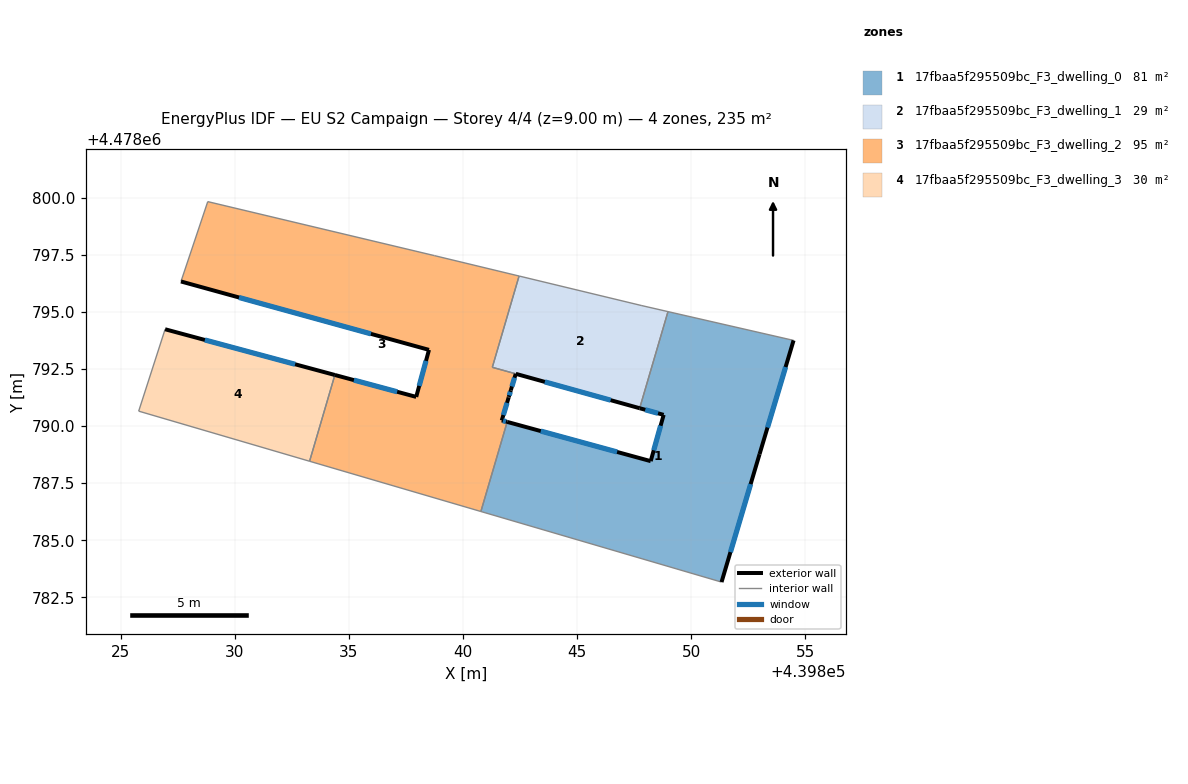
=== STOREY PLAN SPEC (per zone: floor XY polygon, exterior-wall plan segments, windows/doors) ===
zone 1: 17fbaa5f295509bc_F3_dwelling_0  (81.0 m²)
  floor: (439851.33, 4478783.17) (439852.99, 4478788.77) (439854.48, 4478793.75) (439848.98, 4478795.02) (439847.74, 4478790.78) (439848.79, 4478790.49) (439848.22, 4478788.47) (439841.94, 4478790.18) (439840.78, 4478786.26)
  exterior wall: (439841.94, 4478790.18) – (439848.22, 4478788.47)  [6.5 m]
    window: (439843.41, 4478789.78) – (439846.75, 4478788.87)  [5.5 m²]
  exterior wall: (439848.22, 4478788.47) – (439848.79, 4478790.49)  [2.1 m]
    window: (439848.36, 4478788.94) – (439848.66, 4478790.02)  [1.8 m²]
  exterior wall: (439848.79, 4478790.49) – (439847.74, 4478790.78)  [1.1 m]
    window: (439848.54, 4478790.56) – (439847.99, 4478790.72)  [0.9 m²]
  exterior wall: (439854.48, 4478793.75) – (439852.99, 4478788.77)  [5.2 m]
    window: (439854.13, 4478792.59) – (439853.34, 4478789.94)  [4.4 m²]
  exterior wall: (439852.99, 4478788.77) – (439851.33, 4478783.17)  [5.8 m]
    window: (439852.60, 4478787.46) – (439851.72, 4478784.48)  [5.0 m²]
  interior walls: 4
zone 2: 17fbaa5f295509bc_F3_dwelling_1  (28.7 m²)
  floor: (439847.74, 4478790.78) (439848.98, 4478795.02) (439847.80, 4478795.29) (439842.46, 4478796.58) (439841.28, 4478792.58)
  exterior wall: (439847.74, 4478790.78) – (439842.31, 4478792.29)  [5.6 m]
    window: (439846.47, 4478791.14) – (439843.58, 4478791.94)  [4.8 m²]
  interior walls: 5
zone 3: 17fbaa5f295509bc_F3_dwelling_2  (95.1 m²)
  floor: (439840.78, 4478786.26) (439841.94, 4478790.18) (439841.70, 4478790.25) (439842.00, 4478791.25) (439842.01, 4478791.28) (439842.09, 4478791.57) (439842.31, 4478792.29) (439841.28, 4478792.58) (439842.46, 4478796.58) (439838.76, 4478797.47) (439828.82, 4478799.83) (439827.65, 4478796.34) (439838.51, 4478793.34) (439837.95, 4478791.28) (439834.39, 4478792.24) (439833.28, 4478788.46)
  exterior wall: (439834.39, 4478792.24) – (439837.95, 4478791.28)  [3.7 m]
    window: (439835.22, 4478792.02) – (439837.12, 4478791.50)  [3.1 m²]
  exterior wall: (439837.95, 4478791.28) – (439838.51, 4478793.34)  [2.1 m]
    window: (439838.08, 4478791.76) – (439838.38, 4478792.86)  [1.8 m²]
  exterior wall: (439838.51, 4478793.34) – (439827.65, 4478796.34)  [11.3 m]
    window: (439835.97, 4478794.04) – (439830.19, 4478795.63)  [9.6 m²]
  exterior wall: (439842.31, 4478792.29) – (439842.09, 4478791.57)  [0.8 m]
    window: (439842.26, 4478792.12) – (439842.14, 4478791.74)  [0.6 m²]
  exterior wall: (439842.09, 4478791.57) – (439842.01, 4478791.28)  [0.3 m]
    window: (439842.07, 4478791.50) – (439842.03, 4478791.35)  [0.3 m²]
  exterior wall: (439842.01, 4478791.28) – (439842.00, 4478791.25)  [0.0 m]
  exterior wall: (439842.00, 4478791.25) – (439841.70, 4478790.25)  [1.0 m]
    window: (439841.93, 4478791.02) – (439841.77, 4478790.49)  [0.9 m²]
  exterior wall: (439841.70, 4478790.25) – (439841.94, 4478790.18)  [0.2 m]
    window: (439841.75, 4478790.23) – (439841.88, 4478790.20)  [0.2 m²]
  interior walls: 8
zone 4: 17fbaa5f295509bc_F3_dwelling_3  (29.9 m²)
  floor: (439833.28, 4478788.46) (439834.39, 4478792.24) (439826.95, 4478794.24) (439825.79, 4478790.66)
  exterior wall: (439826.95, 4478794.24) – (439834.39, 4478792.24)  [7.7 m]
    window: (439828.69, 4478793.77) – (439832.65, 4478792.71)  [6.5 m²]
  interior walls: 3

=== DERIVED (storey summary) ===
Building: EU S2 Campaign
Storey: 4 of 4  (floor level z = 9.00 m)
Storey gross floor area: 234.6 m²
Zones on this storey: 4
  - 17fbaa5f295509bc_F3_dwelling_0: floor 81.0 m²; exterior wall 20.8 m (62.3 m²); 5 window(s) 17.6 m²; WWR 28.3%
  - 17fbaa5f295509bc_F3_dwelling_1: floor 28.7 m²; exterior wall 5.6 m (16.9 m²); 1 window(s) 4.8 m²; WWR 28.3%
  - 17fbaa5f295509bc_F3_dwelling_2: floor 95.1 m²; exterior wall 19.5 m (58.4 m²); 7 window(s) 16.5 m²; WWR 28.2%
  - 17fbaa5f295509bc_F3_dwelling_3: floor 29.9 m²; exterior wall 7.7 m (23.1 m²); 1 window(s) 6.5 m²; WWR 28.3%
Zone adjacency (shared interzone walls):
  - 17fbaa5f295509bc_F3_dwelling_0 ↔ 17fbaa5f295509bc_F3_dwelling_1
  - 17fbaa5f295509bc_F3_dwelling_0 ↔ 17fbaa5f295509bc_F3_dwelling_2
  - 17fbaa5f295509bc_F3_dwelling_1 ↔ 17fbaa5f295509bc_F3_dwelling_2
  - 17fbaa5f295509bc_F3_dwelling_2 ↔ 17fbaa5f295509bc_F3_dwelling_3